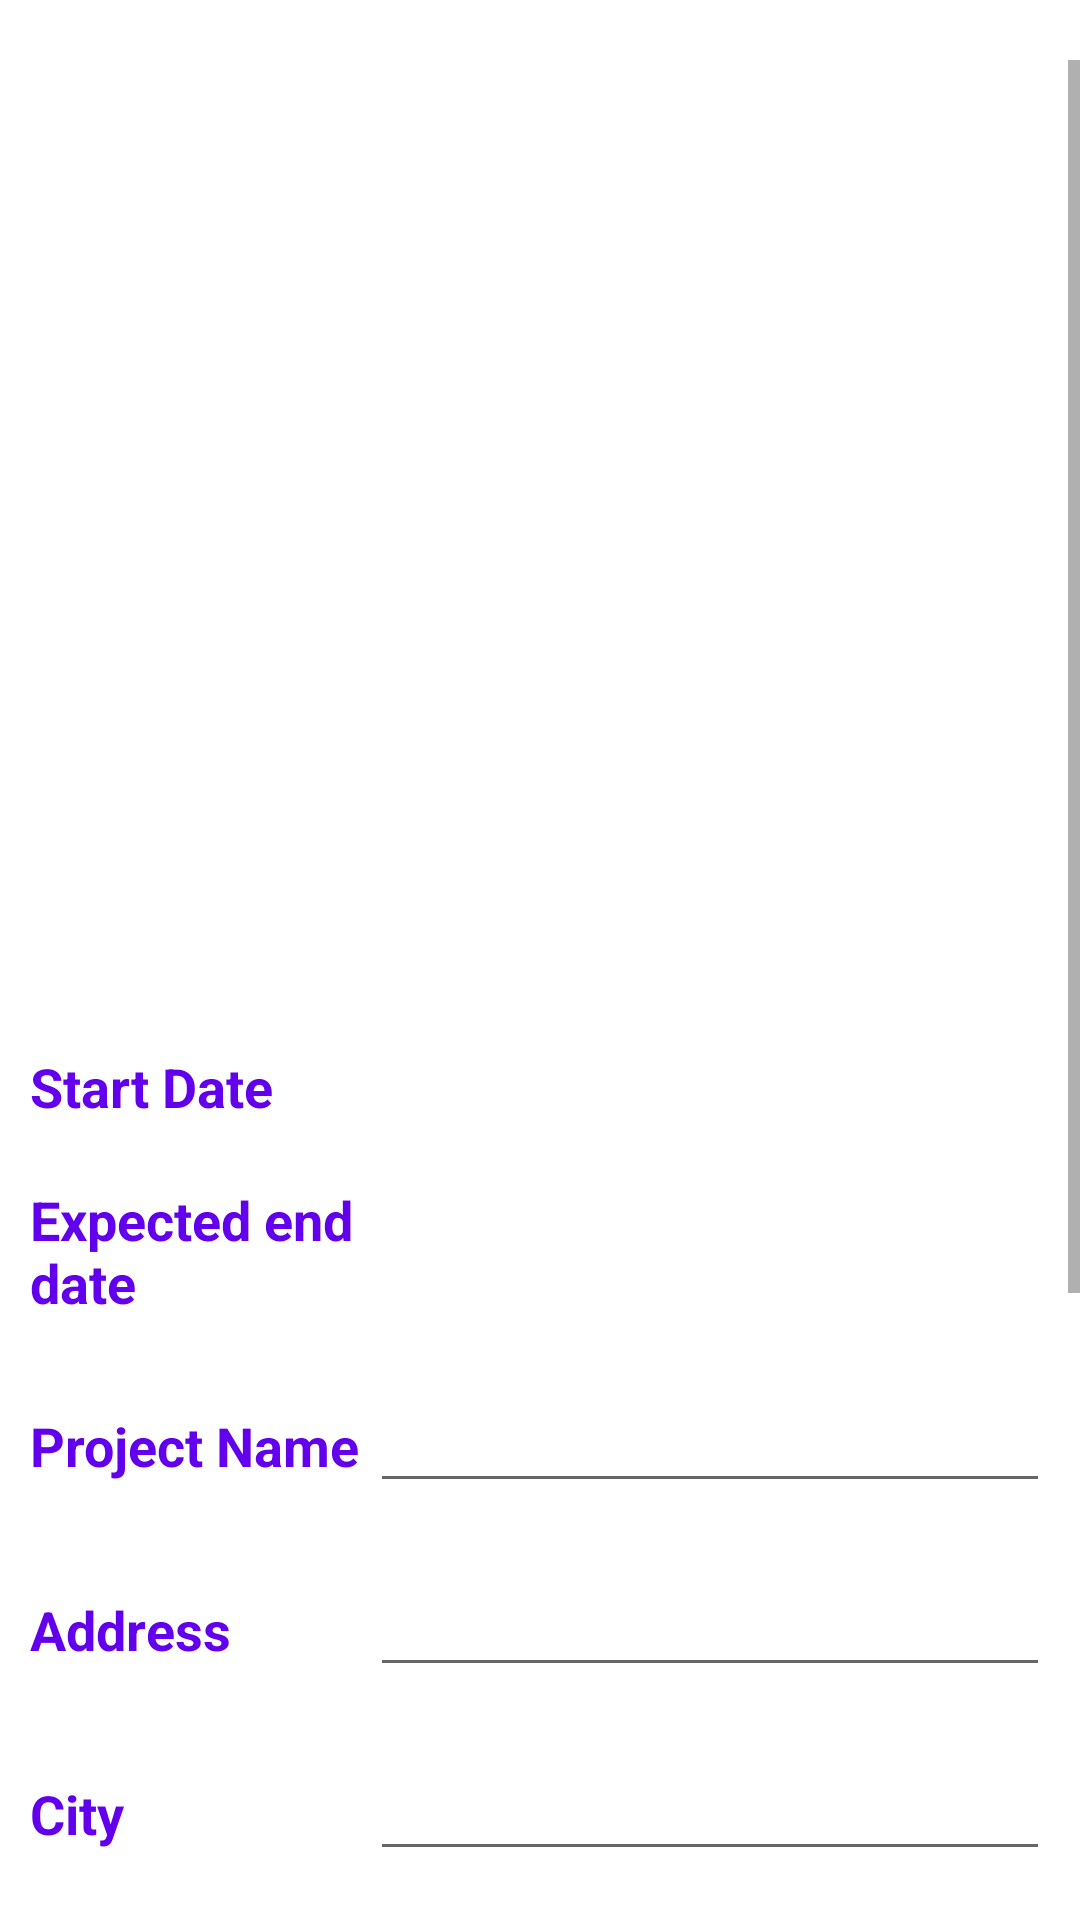

Write the Android layout XML for this screen, with the resource values it uses.
<!-- AndroidManifest.xml: application theme Theme.ConstructionManager -->
<!-- res/layout/fragment_construction_edit.xml -->
<?xml version="1.0" encoding="utf-8"?>
<ScrollView xmlns:android="http://schemas.android.com/apk/res/android"
    xmlns:tools="http://schemas.android.com/tools"
    android:layout_width="match_parent"
    android:layout_height="wrap_content"
    android:paddingTop="20dp"
    android:paddingBottom="20dp">

    <LinearLayout
        android:layout_width="match_parent"
        android:layout_height="wrap_content"
        android:orientation="vertical"
        android:padding="10dp"
        android:paddingBottom="180dp">

        <ImageView
            android:id="@+id/ivImage"
            android:layout_width="match_parent"
            android:layout_height="300dp"
            tools:src="@mipmap/ic_launcher" />

        <LinearLayout
            android:layout_width="match_parent"
            android:layout_height="wrap_content"
            android:layout_marginTop="20dp">

            <TextView
                android:layout_width="0dp"
                android:layout_height="wrap_content"
                android:layout_weight="2"
                android:text="Start Date"
                android:textColor="?colorPrimary"
                android:textSize="18sp"
                android:textStyle="bold" />

            <TextView
                android:id="@+id/tvStartDate"
                android:layout_width="0dp"
                android:layout_height="wrap_content"
                android:layout_weight="4"
                android:textColor="@color/black"
                android:textSize="18sp"
                tools:text="yyyy-MM-dd" />

        </LinearLayout>

        <LinearLayout
            android:layout_width="match_parent"
            android:layout_height="wrap_content"
            android:layout_marginTop="20dp">

            <TextView
                android:layout_width="0dp"
                android:layout_height="wrap_content"
                android:layout_weight="2"
                android:text="Expected end date"
                android:textColor="?colorPrimary"
                android:textSize="18sp"
                android:textStyle="bold" />

            <TextView
                android:id="@+id/tvEndDate"
                android:layout_width="0dp"
                android:layout_height="wrap_content"
                android:layout_weight="4"
                android:textColor="@color/black"
                android:textSize="18sp"
                tools:text="yyyy-MM-dd" />

        </LinearLayout>

        <LinearLayout
            android:layout_width="match_parent"
            android:layout_height="wrap_content"
            android:layout_marginTop="20dp">

            <TextView
                android:layout_width="0dp"
                android:layout_height="wrap_content"
                android:layout_weight="2"
                android:text="Project Name"
                android:textColor="?colorPrimary"
                android:textSize="18sp"
                android:textStyle="bold" />

            <EditText
                android:id="@+id/etFirstName"
                android:layout_width="0dp"
                android:layout_height="wrap_content"
                android:layout_weight="4"
                tools:text="Robert" />

        </LinearLayout>

        <LinearLayout
            android:layout_width="match_parent"
            android:layout_height="wrap_content"
            android:layout_marginTop="20dp">

            <TextView
                android:layout_width="0dp"
                android:layout_height="wrap_content"
                android:layout_weight="2"
                android:text="Address"
                android:textColor="?colorPrimary"
                android:textSize="18sp"
                android:textStyle="bold" />

            <EditText
                android:id="@+id/etAddress"
                android:layout_width="0dp"
                android:layout_height="wrap_content"
                android:layout_weight="4"
                tools:text="me Diro" />

        </LinearLayout>

        <LinearLayout
            android:layout_width="match_parent"
            android:layout_height="wrap_content"
            android:layout_marginTop="20dp">

            <TextView
                android:layout_width="0dp"
                android:layout_height="wrap_content"
                android:layout_weight="2"
                android:text="City"
                android:textColor="?colorPrimary"
                android:textSize="18sp"
                android:textStyle="bold" />

            <EditText
                android:id="@+id/etCity"
                android:layout_width="0dp"
                android:layout_height="wrap_content"
                android:layout_weight="4"
                tools:text="me Diro" />

        </LinearLayout>
        <LinearLayout
            android:layout_width="match_parent"
            android:layout_height="wrap_content"
            android:layout_marginTop="20dp">

            <TextView
                android:layout_width="0dp"
                android:layout_height="wrap_content"
                android:layout_weight="2"
                android:text="Contractor"
                android:textColor="?colorPrimary"
                android:textSize="18sp"
                android:textStyle="bold" />

            <TextView
                android:id="@+id/etContractor"
                android:layout_width="0dp"
                android:layout_height="wrap_content"
                android:layout_weight="4"
                android:text="Contractor"
                android:textColor="@color/black"
                android:textSize="18sp"
                android:textStyle="normal" />

        </LinearLayout>
        <LinearLayout
            android:layout_width="match_parent"
            android:layout_height="wrap_content"
            android:orientation="horizontal"
            android:layout_marginTop="40dp"
            >

            <Spinner
                android:id="@+id/spinnerWorkers"
                android:layout_width="match_parent"
                android:layout_height="match_parent"
                android:spinnerMode="dialog"
                android:layout_weight="1"
                />
            <Button
                android:id="@+id/btnSetContractor"
                android:layout_width="match_parent"
                android:layout_height="match_parent"
                android:layout_gravity="right"
                android:layout_weight="3"
                android:text="Set" />

        </LinearLayout>




        <Button
            android:id="@+id/btnCommit"
            android:layout_width="match_parent"
            android:layout_height="wrap_content"
            android:layout_gravity="right"
            android:layout_marginTop="40dp"
            android:layout_marginBottom="80dp"
            android:text="Commit" />
    </LinearLayout>
</ScrollView>
<!-- resources referenced by this layout -->
<resources>
  <!-- mipmap ic_launcher: png bitmap (mipmap-hdpi, 2496 bytes) -->
  <style name="Theme.ConstructionManager" parent="Theme.MaterialComponents.DayNight.DarkActionBar">
          
          <item name="colorPrimary">@color/purple_500</item>
          <item name="colorPrimaryVariant">@color/purple_700</item>
          <item name="colorOnPrimary">@color/white</item>
          
          <item name="colorSecondary">@color/teal_200</item>
          <item name="colorSecondaryVariant">@color/teal_700</item>
          <item name="colorOnSecondary">@color/black</item>
          
          <item name="android:statusBarColor" tools:targetApi="l">?attr/colorPrimaryVariant</item>
          
      </style>
  <!-- not gathered from this repository: default colours our renderer supplied (Android Studio template values) -->
  <color name="purple_500">#FF6200EE</color>
  <color name="purple_700">#FF3700B3</color>
  <color name="teal_200">#FF03DAC5</color>
  <color name="teal_700">#FF018786</color>
  <color name="black">#FF000000</color>
  <color name="white">#FFFFFFFF</color>
</resources>
